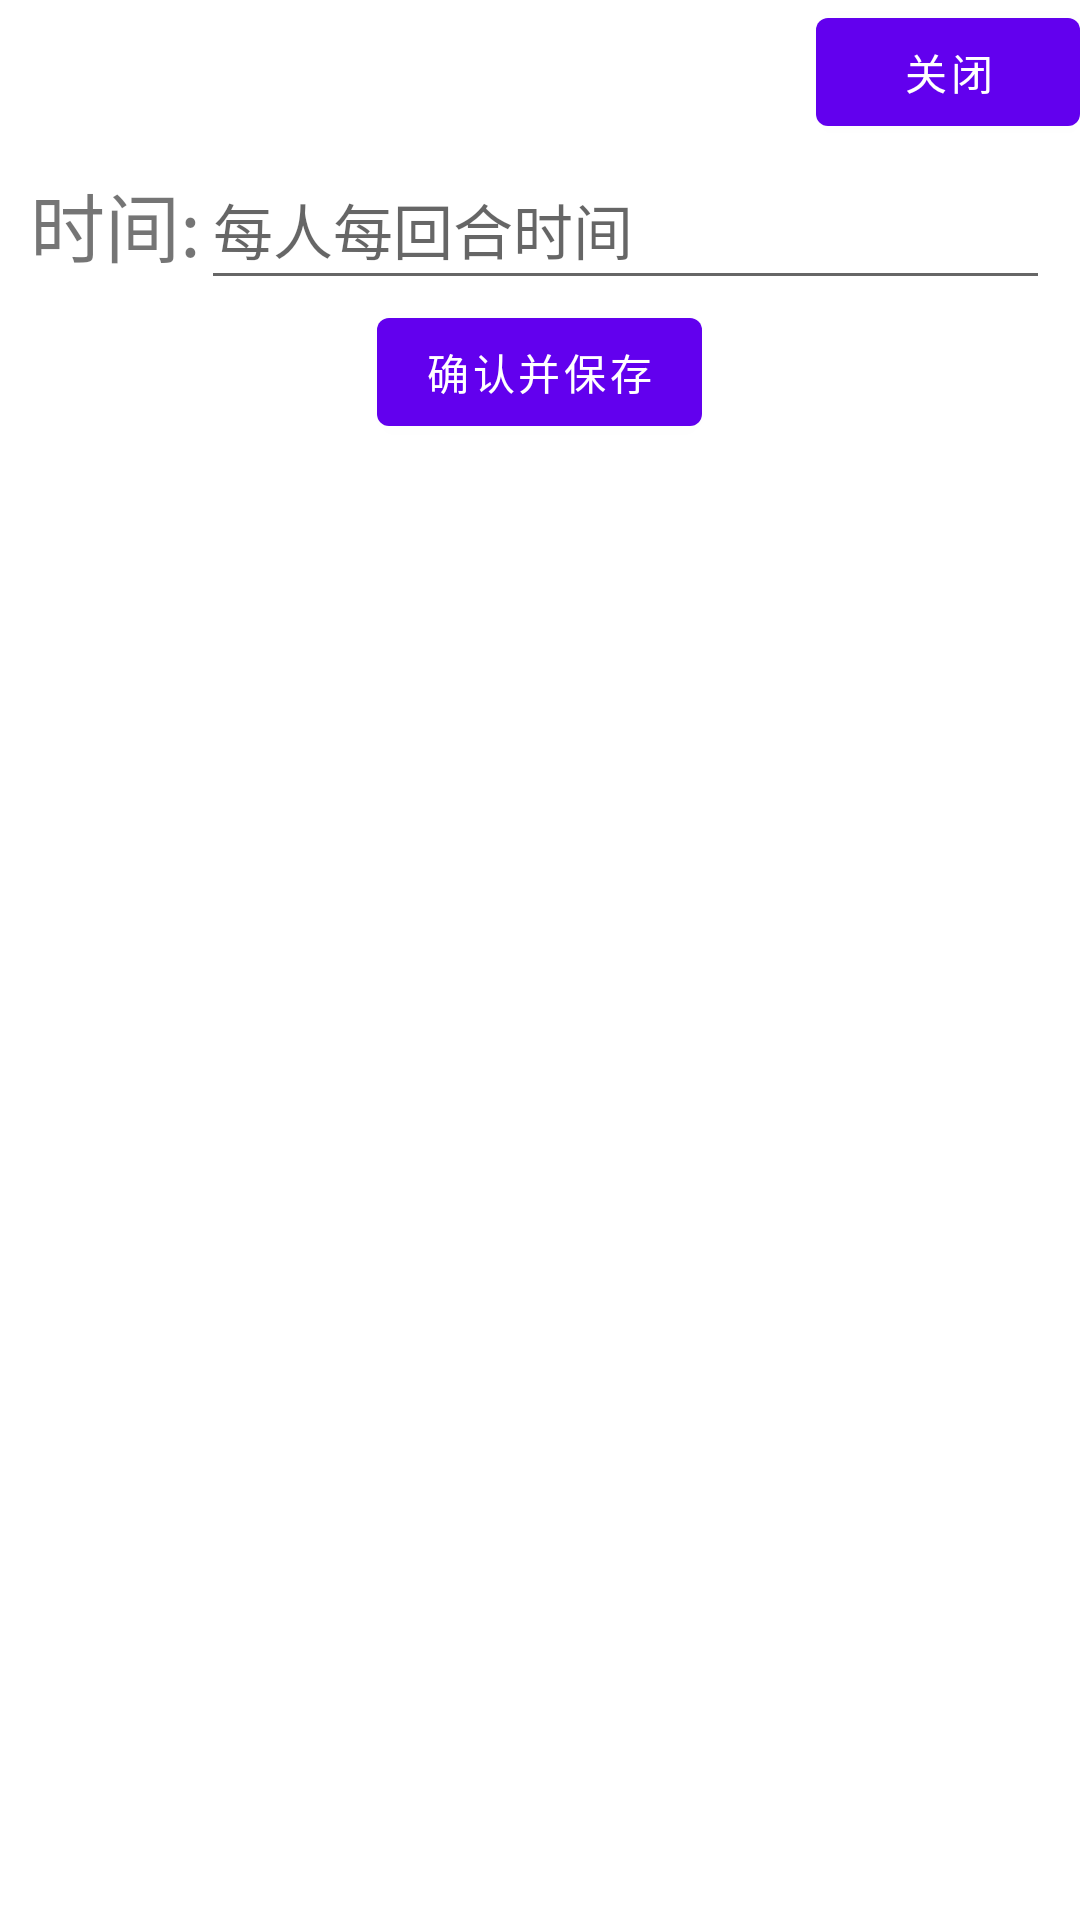

The Android layout XML behind this screen, and the referenced resources:
<!-- AndroidManifest.xml: application theme Theme.GameTimer -->
<!-- res/layout/popup_windows_setting_chinese_chess.xml -->
<?xml version="1.0" encoding="utf-8"?>
<LinearLayout xmlns:android="http://schemas.android.com/apk/res/android"
    xmlns:app="http://schemas.android.com/apk/res-auto"
    xmlns:tools="http://schemas.android.com/tools"
    android:layout_width="match_parent"
    android:layout_height="match_parent"
    android:orientation="vertical">

    <LinearLayout
        android:layout_width="match_parent"
        android:layout_height="50dp"
        android:orientation="horizontal">

        <View
            android:layout_width="0dp"
            android:layout_height="match_parent"
            android:layout_weight="1" />

        <Button
            android:id="@+id/popup_windows_chinese_chess_setting_close"
            android:layout_width="wrap_content"
            android:layout_height="wrap_content"
            android:text="@string/close" />
    </LinearLayout>

    <LinearLayout
        android:layout_width="match_parent"
        android:layout_height="50dp"
        android:layout_marginHorizontal="10dp"
        android:orientation="horizontal">

        <TextView
            android:id="@+id/popup_windows_chinese_chess_setting_time_label"
            android:layout_width="wrap_content"
            android:layout_height="wrap_content"
            android:layout_gravity="center_vertical"
            android:layout_weight="0"
            android:text="@string/popup_windows_chinese_chess_setting_time_label"
            android:textSize="25sp"
            app:layout_constraintStart_toStartOf="parent"
            app:layout_constraintTop_toTopOf="parent" />

        <EditText
            android:id="@+id/popup_windows_chinese_chess_setting_time_input"
            android:layout_width="0dp"
            android:layout_height="match_parent"
            android:layout_weight="1"
            android:autofillHints="每人每回合时间"
            android:hint="@string/popup_windows_chinese_chess_setting_time_hint"
            android:inputType="number"
            android:labelFor="@id/popup_windows_chinese_chess_setting_time_label"
            android:textSize="20sp" />
    </LinearLayout>

    <LinearLayout
        android:layout_width="match_parent"
        android:layout_height="wrap_content"
        android:orientation="vertical">

        <Button
            android:id="@+id/popup_windows_chinese_chess_setting_save"
            android:layout_width="wrap_content"
            android:layout_height="wrap_content"
            android:layout_gravity="center"
            android:text="@string/confirm_and_save" />
    </LinearLayout>
</LinearLayout>
<!-- resources referenced by this layout -->
<resources>
  <string name="close">关闭</string>
  <string name="confirm_and_save">确认并保存</string>
  <string name="popup_windows_chinese_chess_setting_time_hint">每人每回合时间</string>
  <string name="popup_windows_chinese_chess_setting_time_label">时间:</string>
  <style name="Theme.GameTimer" parent="Theme.MaterialComponents.DayNight.NoActionBar">
          
          <item name="colorPrimary">@color/purple_500</item>
          <item name="colorPrimaryVariant">@color/purple_700</item>
          <item name="colorOnPrimary">@color/white</item>
          
          <item name="colorSecondary">@color/teal_200</item>
          <item name="colorSecondaryVariant">@color/teal_700</item>
          <item name="colorOnSecondary">@color/black</item>
          
          <item name="android:statusBarColor">?attr/colorPrimaryVariant</item>
          
      </style>
  <!-- not gathered from this repository: default colours our renderer supplied (Android Studio template values) -->
  <color name="purple_500">#FF6200EE</color>
  <color name="purple_700">#FF3700B3</color>
  <color name="teal_200">#FF03DAC5</color>
  <color name="teal_700">#FF018786</color>
  <color name="black">#FF000000</color>
  <color name="white">#FFFFFFFF</color>
</resources>
